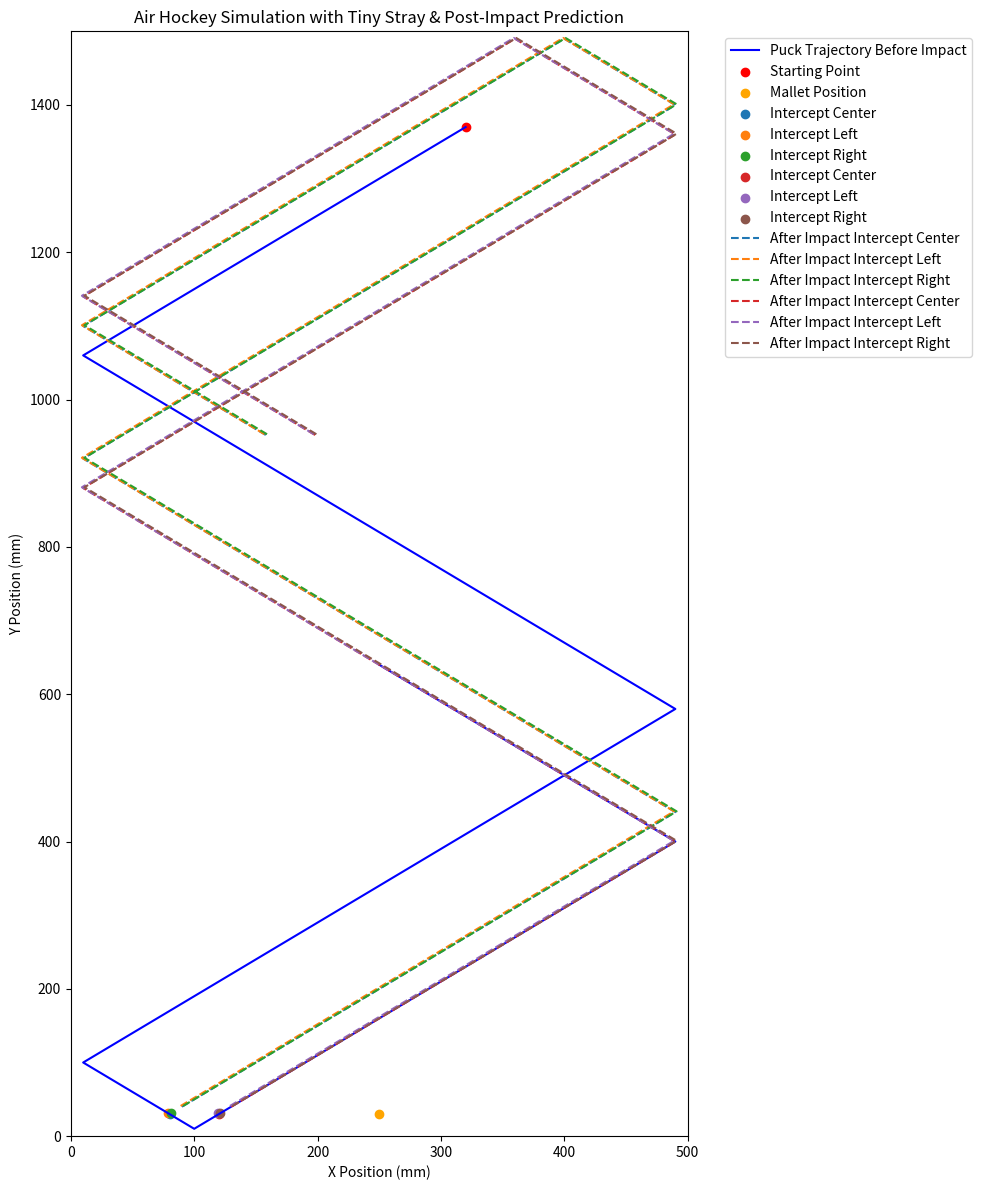

Write the Python code that produced this figure.
import math
import matplotlib.pyplot as plt

class AirHockeyAI:
    def __init__(self, table_width=500, table_height=1500, goal_width=200, 
                 mallet_speed=0.1, mallet_radius=30, puck_radius=15, stray_distance=1):
        """
        Initialize the AI with table dimensions, mallet and puck properties.
        """
        self.table_width = table_width  # mm
        self.table_height = table_height  # mm
        self.goal_width = goal_width  # mm

        # Mallet properties
        self.mallet_speed = mallet_speed  # mm/s
        self.mallet_radius = mallet_radius  # mm
        self.mallet_position = (table_width / 2, mallet_radius)  # Start at center of defensive zone

        # Puck properties
        self.puck_radius = puck_radius

        # Stray Distance (Tiny deviation left, right, and down)
        self.stray_distance = stray_distance  # mm

    def calculate_velocity(self, position1, position2, time_step):
        """
        Calculate velocity based on two puck positions and the time step.
        """
        x1, y1 = position1
        x2, y2 = position2

        vx = (x2 - x1) / time_step
        vy = (y2 - y1) / time_step

        return vx, vy

    def predict_puck_trajectory(self, puck_position, puck_velocity, max_time=2):
        """
        Predict the puck's trajectory based on its position and velocity, considering table boundaries.
        """
        trajectory = []
        px, py = puck_position
        vx, vy = puck_velocity

        dt = 0.01  # Time step (100 Hz)
        time_elapsed = 0

        while time_elapsed < max_time:
            px += vx * dt
            py += vy * dt

            # Check for wall collisions
            if px <= self.puck_radius or px >= self.table_width - self.puck_radius:
                vx = -vx  # Bounce off vertical walls
            if py <= self.puck_radius or py >= self.table_height - self.puck_radius:
                vy = -vy  # Bounce off horizontal walls

            trajectory.append((px, py))
            time_elapsed += dt

        return trajectory

    def calculate_intercept_points(self, puck_trajectory):
        """
        Calculate three possible intercept points slightly down, left, and right.
        """
        intercept_points = []
        
        for step, (px, py) in enumerate(puck_trajectory):
            straydist = self.stray_distance
            # Calculate time to reach the intercept point
            time_to_reach = abs(py - self.mallet_position[1]) / self.mallet_speed

            # If the mallet can reach the point in time, consider it
            if time_to_reach <= step * 0.01:
                # Generate three intercepts (center, left, right)
                for i in range(0, straydist):
                    intercepts = [
                        (px, py),  # Center
                        (max(px - self.stray_distance, self.mallet_radius), py + straydist),  # Left-shifted
                        (min(px + self.stray_distance, self.table_width - self.mallet_radius), py + straydist)  # Right-shifted
                    ]
                    intercept_points.extend(intercepts)

        return intercept_points  # Return only three points

    def predict_puck_after_contact(self, intercept_point, vx, vy):
        """
        Predict the puck's trajectory after making contact at an intercept point.
        """
        ix, iy = intercept_point
        new_velocity = (-vx, -vy)  # Simulate a simple rebound (flipping Y velocity)

        return self.predict_puck_trajectory((ix, iy), new_velocity)  # Start at the correct position

    def visualize(self, puck_trajectory, mallet_position, intercept_points, predicted_trajectories):
        """
        Visualize the puck trajectory, mallet position, intercept positions, and post-impact trajectories.
        """
        plt.figure(figsize=(10, 12))

        
        # Plot original puck trajectory
        plt.plot(*zip(*puck_trajectory), '-b', label="Puck Trajectory Before Impact")
        plt.scatter(puck_trajectory[0][0], puck_trajectory[0][1], color='red', label="Starting Point")
        plt.scatter(mallet_position[0], mallet_position[1], color='orange', label="Mallet Position")

        # Plot intercept points
        colors = ["green", "purple", "brown"]
        labels = ["Intercept Center", "Intercept Left", "Intercept Right"]
        for i, intercept in enumerate(intercept_points):
            plt.scatter(intercept[0], intercept[1], label=labels[i%3])

        # Plot post-impact trajectories
        for i, trajectory in enumerate(predicted_trajectories):
            if trajectory:
                plt.plot(*zip(*trajectory), linestyle="dashed", label=f"After Impact {labels[i%3]}")

        plt.xlim(0, self.table_width)
        plt.ylim(0, self.table_height)
        plt.legend()
        plt.title("Air Hockey Simulation with Tiny Stray & Post-Impact Prediction")
        plt.xlabel("X Position (mm)")
        plt.ylabel("Y Position (mm)")
        plt.legend(bbox_to_anchor=(1.05, 1), loc='upper left')
        plt.tight_layout()
        plt.show()


# Example usage:
ai = AirHockeyAI()
pos1 = (350, 1400)  # Initial puck position
pos2 = (330, 1380)  # Next observed puck position
time_step = 0.02

# Compute initial puck velocity
vx, vy = ai.calculate_velocity(pos1, pos2, time_step)

# Predict puck trajectory before contact
trajectory = ai.predict_puck_trajectory(pos2, (vx, vy))

# Find three alternative intercept points
intercepts = ai.calculate_intercept_points(trajectory)

# Predict post-impact trajectories for each intercept
predicted_paths = [ai.predict_puck_after_contact(ip, vx, vy) for ip in intercepts]

# Visualize everything
ai.visualize(trajectory, ai.mallet_position, intercepts, predicted_paths)


